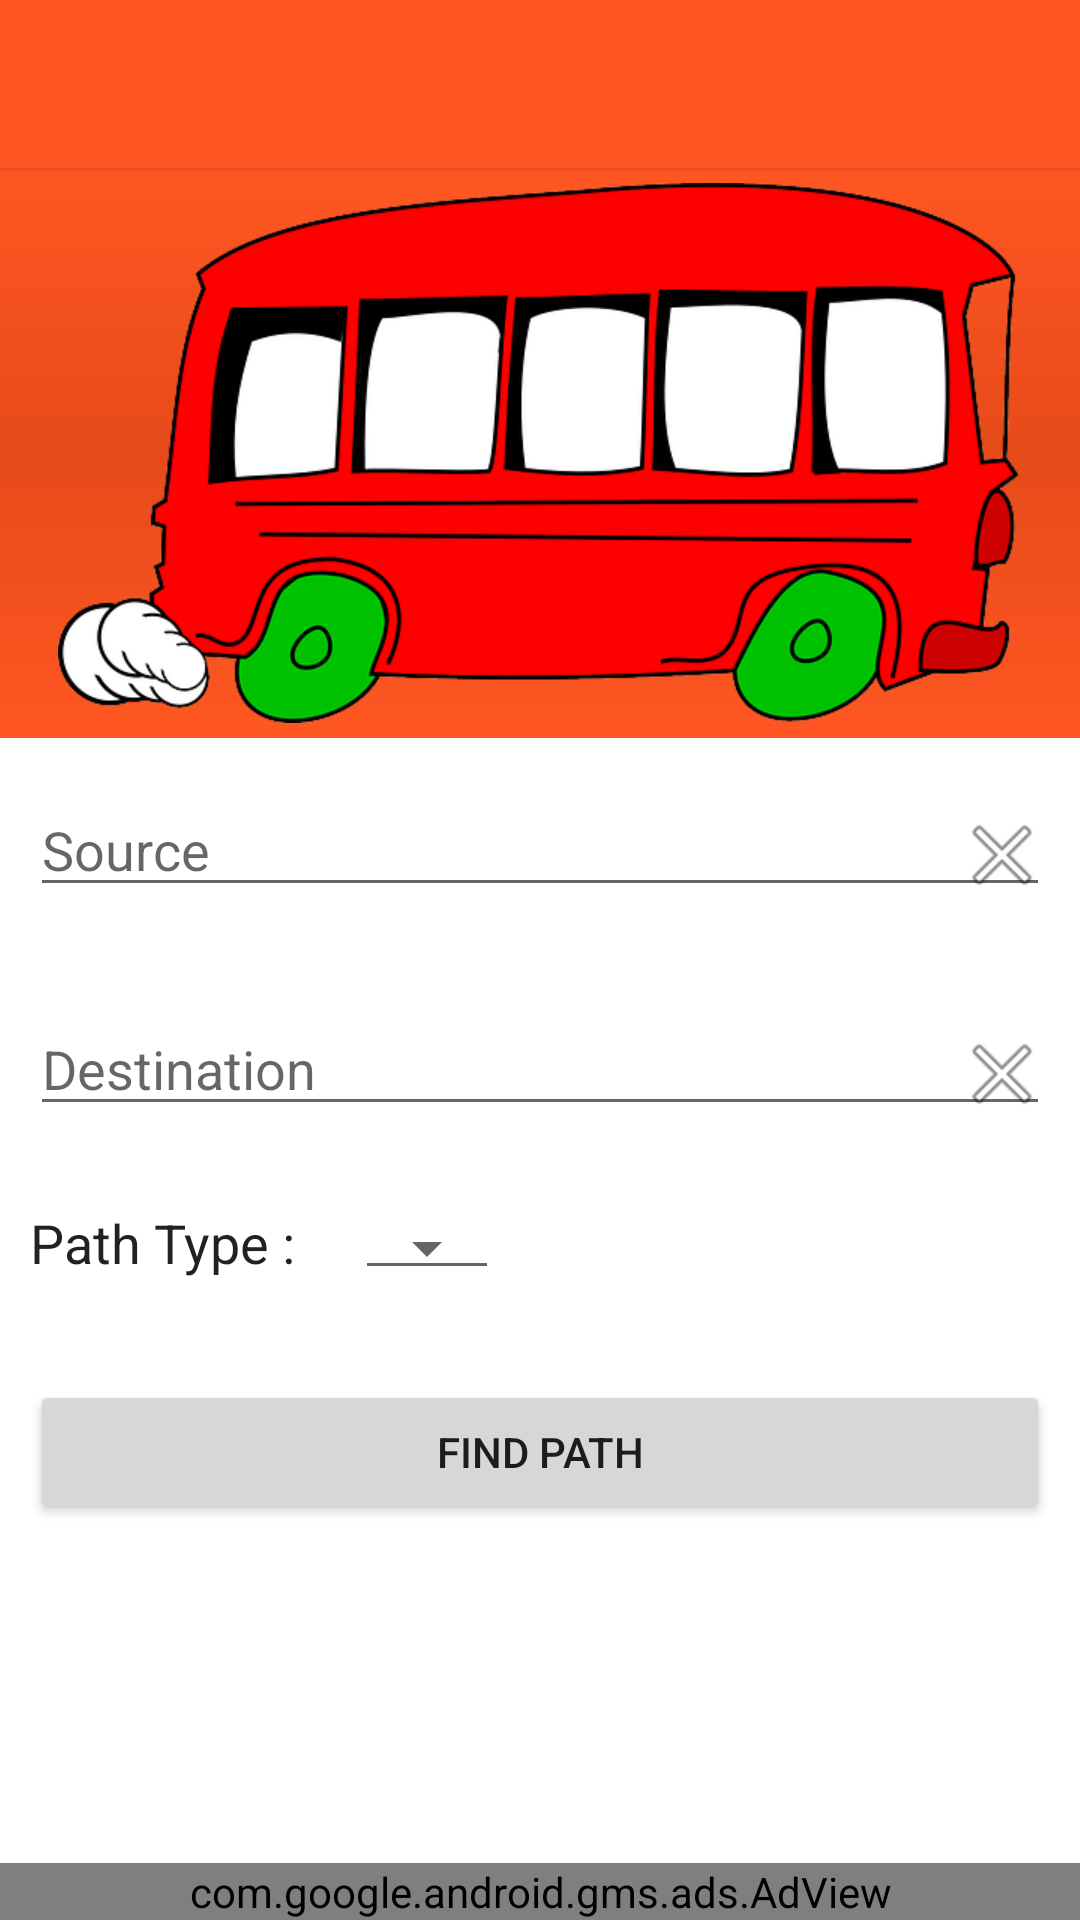

Android layout source for this screen:
<!-- AndroidManifest.xml: application theme AppTheme -->
<!-- res/layout/activity_path_finder_v2.xml -->
<LinearLayout xmlns:android="http://schemas.android.com/apk/res/android"
    xmlns:ads="http://schemas.android.com/apk/res-auto"
    xmlns:tools="http://schemas.android.com/tools"
    android:layout_width="match_parent"
    android:layout_height="match_parent"
    android:orientation="vertical"
    tools:context=".activity.PathFinderActivity">

    <include
        android:id="@+id/tool_bar"
        layout="@layout/tool_bar"
        android:layout_width="match_parent"
        android:layout_height="wrap_content" />

    
    
    
    
    
    

    
    

    
    
    
    

    <RelativeLayout
        android:layout_width="fill_parent"
        android:layout_height="wrap_content"
        android:background="#ffffff">

        <LinearLayout
            android:id="@+id/header"
            android:layout_width="fill_parent"
            android:layout_height="wrap_content"
            android:background="@layout/header_gradient"
            android:paddingBottom="5dip"
            android:paddingTop="5dip"
            android:weightSum="1">
            
            <ImageView
                android:layout_width="wrap_content"
                android:layout_height="wrap_content"
                android:layout_marginLeft="10dip"
                android:layout_weight="0.63"
                android:src="@drawable/bus_icon" />
            Logo Ends
        </LinearLayout>

        <LinearLayout xmlns:android="http://schemas.android.com/apk/res/android"
            android:id="@+id/locationLayout"
            android:layout_width="match_parent"
            android:layout_height="wrap_content"
            android:layout_below="@id/header"
            android:orientation="vertical"
            android:padding="10dip">

            <RelativeLayout
                android:layout_width="match_parent"
                android:layout_height="wrap_content"
                android:layout_marginBottom="20dip"
                android:layout_marginTop="5dip"
                android:gravity="center">

                <AutoCompleteTextView
                    android:id="@+id/sourceText"
                    android:layout_width="fill_parent"
                    android:layout_height="wrap_content"
                    android:gravity="center|left"
                    android:hint="Source"
                    android:completionThreshold="1"
                    android:singleLine="true" />

                <Button
                    android:id="@+id/btnClearSrc"
                    android:layout_width="35dp"
                    android:layout_height="wrap_content"
                    android:layout_alignParentEnd="true"
                    android:layout_centerVertical="true"
                    android:background="@android:color/transparent"
                    android:drawableRight="@android:drawable/ic_menu_close_clear_cancel"
                    android:gravity="right" />

            </RelativeLayout>

            <RelativeLayout
                android:layout_width="match_parent"
                android:layout_height="wrap_content"
                android:layout_marginBottom="20dip"
                android:layout_marginTop="5dip"
                android:gravity="center">

                <AutoCompleteTextView
                    android:id="@+id/destText"
                    android:layout_width="fill_parent"
                    android:layout_height="wrap_content"
                    android:gravity="center|left"
                    android:hint="Destination"
                    android:completionThreshold="1"
                    android:singleLine="true" />


                <Button
                    android:id="@+id/btnClearDestination"
                    android:layout_width="35dp"
                    android:layout_height="wrap_content"
                    android:layout_alignParentEnd="true"
                    android:layout_centerVertical="true"
                    android:background="@android:color/transparent"
                    android:drawableRight="@android:drawable/ic_menu_close_clear_cancel"
                    android:gravity="right" />

            </RelativeLayout>

            <GridLayout
                android:layout_width="match_parent"
                android:layout_height="match_parent">

                <TextView
                    android:id="@+id/textView2"
                    android:layout_width="wrap_content"
                    android:layout_height="wrap_content"
                    android:text="Path Type :"
                    android:textAppearance="@android:style/TextAppearance.Holo.Medium" />

                <Spinner
                    android:id="@+id/spinner"
                    style="@style/Base.Widget.AppCompat.Spinner.Underlined"
                    android:layout_width="wrap_content"
                    android:layout_height="wrap_content"
                    android:layout_marginLeft="20dp"
                    android:focusableInTouchMode="true" />

            </GridLayout>


            <Button
                android:id="@+id/btnFindPath"
                android:layout_width="fill_parent"
                android:layout_height="wrap_content"
                android:layout_marginTop="30dip"
                android:clickable="true"
                android:text="Find Path" />

        </LinearLayout>
        

        <com.google.android.gms.ads.AdView
            android:id="@+id/ad_view"
            android:layout_width="match_parent"
            android:layout_height="wrap_content"
            android:layout_alignParentBottom="true"
            android:layout_centerHorizontal="true"
            ads:adSize="BANNER"
            ads:adUnitId="@string/banner_ad_unit_id" />

    </RelativeLayout>


</LinearLayout>
<!-- res/layout/tool_bar.xml (included above) -->
<?xml version="1.0" encoding="utf-8"?>
<android.support.v7.widget.Toolbar xmlns:android="http://schemas.android.com/apk/res/android"
    android:layout_width="match_parent"
    android:layout_height="wrap_content"
    android:background="@color/ColorPrimary"
    android:elevation="2dp"
    android:theme="@style/Base.ThemeOverlay.AppCompat.Dark">

</android.support.v7.widget.Toolbar>
<!-- res/layout/header_gradient.xml (included above) -->
<?xml version="1.0" encoding="utf-8"?>
<shape xmlns:android="http://schemas.android.com/apk/res/android"
    android:layout_width="fill_parent"
    android:layout_height="fill_parent">

    <gradient
        android:angle="270"
        android:centerColor="@color/ColorPrimaryDark"
        android:endColor="@color/ColorPrimary"
        android:startColor="@color/ColorPrimary" />
    
</shape>
<!-- resources referenced by this layout -->
<resources>
  <color name="ColorPrimary">#FF5722</color>
  <color name="ColorPrimaryDark">#E64A19</color>
  <!-- drawable bus_icon: png bitmap (drawable-xhdpi, 64908 bytes) -->
  <string name="banner_ad_unit_id">ca-app-pub-8407922145984569/9199375131</string>
  <style name="AppTheme" parent="Theme.AppCompat.Light.NoActionBar">
          
          <item name="colorPrimary">@color/ColorPrimary</item>
          <item name="colorPrimaryDark">@color/ColorPrimaryDark</item>
      </style>
</resources>
